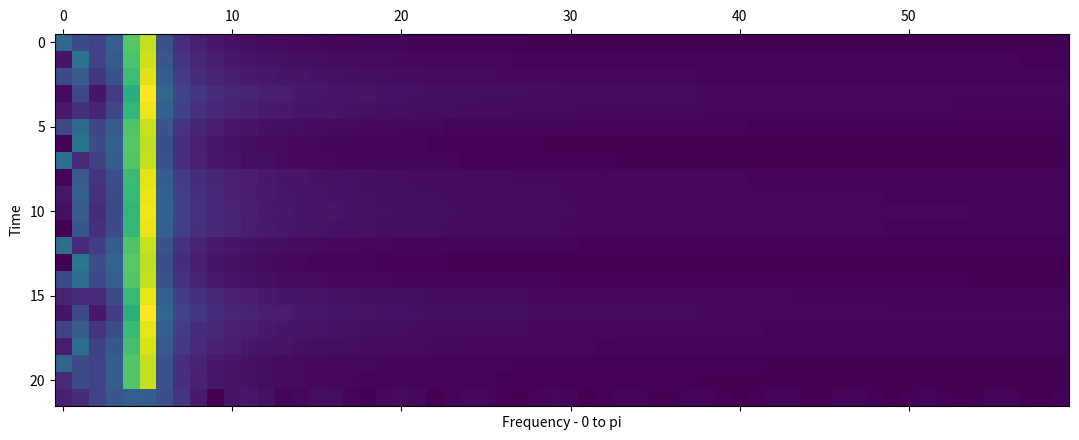

Source code (Python):
from scipy.fftpack import fft
import numpy as np
import matplotlib.pyplot as plt

def STFT_matrix(inArr, windowLen, PAD_N=0):
    Y = []
    # if the last window is not consistent, pad with PAD_N
    if len(inArr) % windowLen != 0:
        x = windowLen - (len(inArr) % windowLen)
        inArr = np.append(inArr, [ PAD_N for i in range(x) ])
    # number of windows:
    N = int(len(inArr) / windowLen)
    for i in range(N):
        windowFourier = fft(inArr[i*windowLen:((i+1)*windowLen)])
        Y.append(windowFourier)
    return Y

if __name__ == '__main__':
    # create a simple signal
    mySignal_len = 2547
    myWindowLen = 120
    t = np.linspace(0,2.5,mySignal_len)
    y = np.sin(44*t) + 5 * np.sin(244 * t) + 0.2
    noise = 3 * np.random.rand(mySignal_len)

    Y = STFT_matrix(y,myWindowLen)
    # we the other half of frequencies is extra, omitting them:
    Real = [ abs(r)[0:int(myWindowLen/2)] for r in Y]
    plt.matshow(Real)
    plt.xlabel('Frequency - 0 to pi')
    plt.ylabel('Time')
    plt.show()


